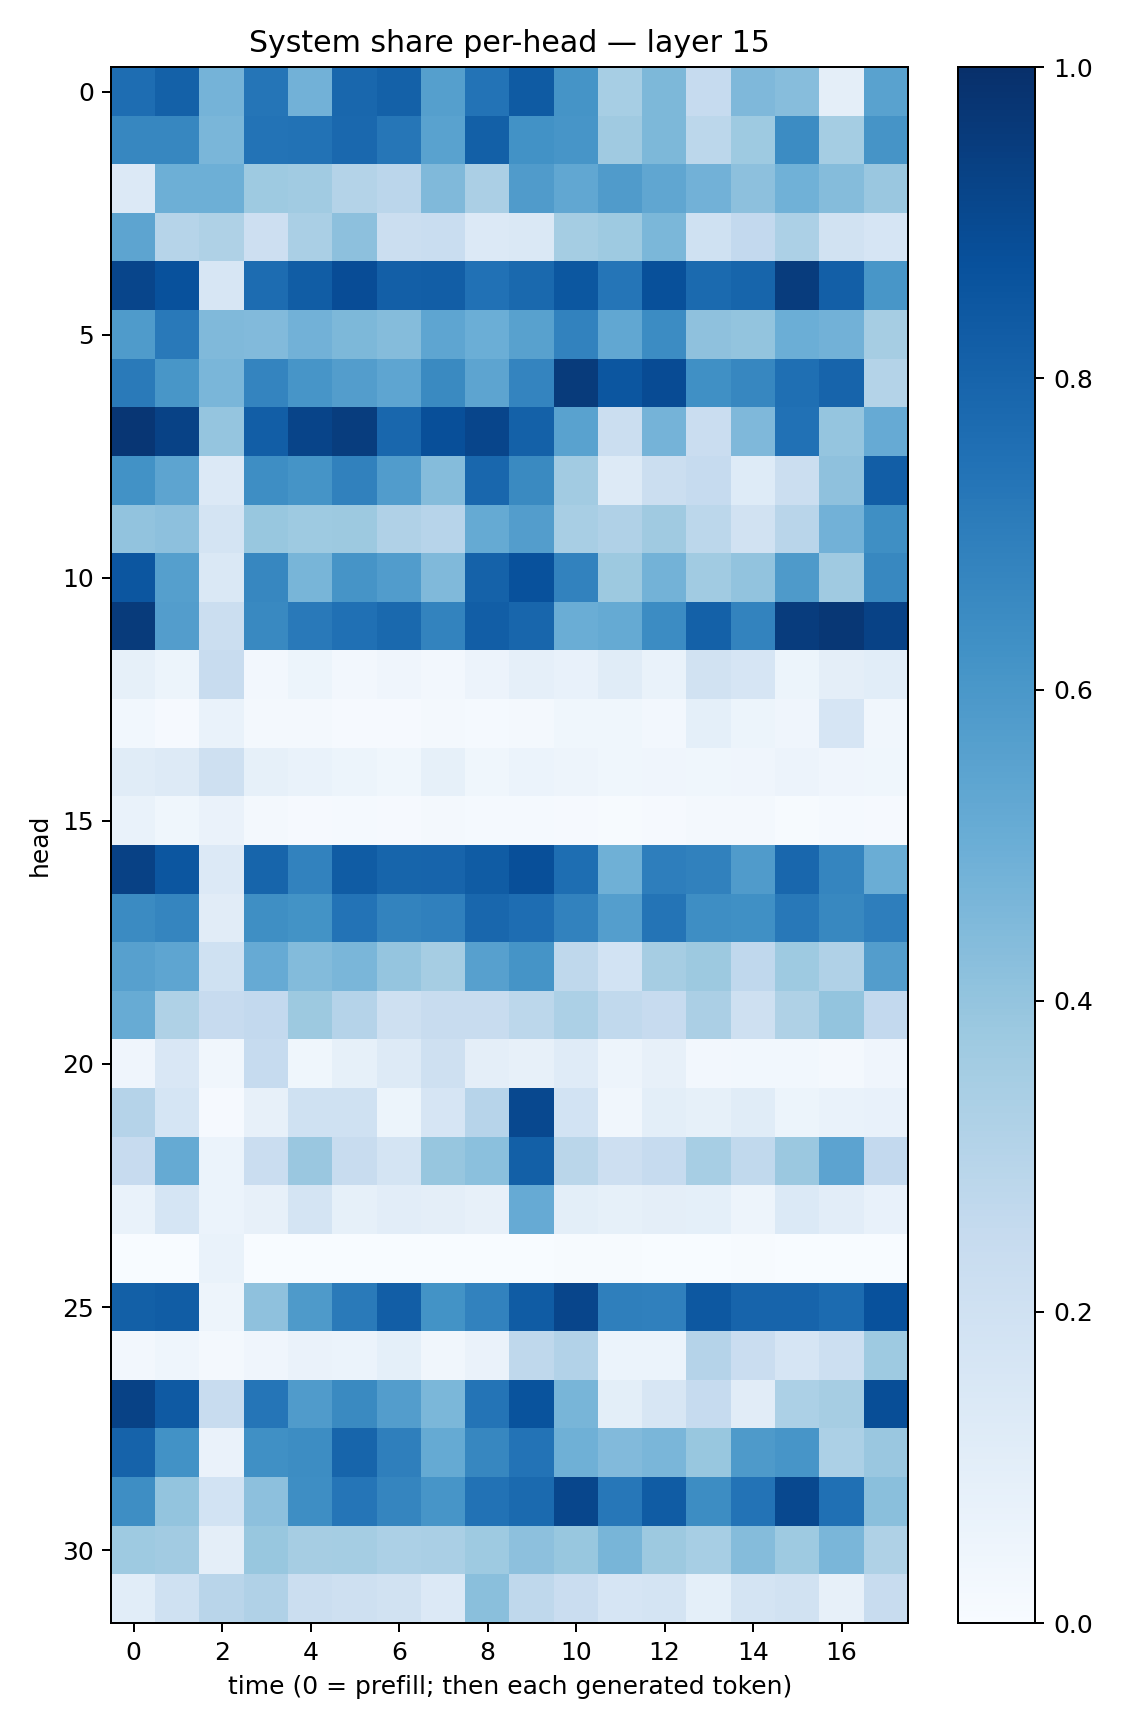

The table this chart was drawn from, first rows:
0.76217026, 0.81123966, 0.47579542, 0.730897, 0.48427713, 0.7888868, 0.8096051, 0.56623906, 0.7408283, 0.8349142, 0.6168285, 0.34743568, 0.45610577, 0.24919248, 0.45036167, 0.43174118, 0.09662354, 0.55330473
0.6661, 0.6644, 0.4623, 0.742, 0.746, 0.784, 0.7295, 0.5533, 0.8162, 0.623, 0.6066, 0.3699, 0.4565, 0.2809, 0.3744, 0.6467, 0.3528, 0.6108
0.1336, 0.4942, 0.4943, 0.3747, 0.3654, 0.3047, 0.2813, 0.4484, 0.3334, 0.5818, 0.5302, 0.5797, 0.5336, 0.4831, 0.4142, 0.4865, 0.4339, 0.3849
0.5417, 0.3, 0.3206, 0.2142, 0.3366, 0.4164, 0.2206, 0.2333, 0.1333, 0.144, 0.3543, 0.3711, 0.458, 0.2006, 0.2612, 0.3284, 0.1907, 0.1676
0.9143, 0.8723, 0.1611, 0.7681, 0.8267, 0.8874, 0.8178, 0.8208, 0.749, 0.78, 0.8507, 0.7343, 0.8756, 0.7755, 0.7968, 0.9511, 0.8189, 0.6047
0.584, 0.715, 0.4467, 0.4433, 0.4834, 0.4557, 0.4353, 0.5381, 0.4983, 0.5568, 0.6825, 0.5311, 0.6465, 0.4117, 0.4021, 0.4971, 0.4807, 0.3504
0.7116, 0.605, 0.4611, 0.675, 0.6062, 0.5731, 0.5364, 0.6526, 0.5415, 0.6725, 0.9538, 0.8537, 0.8933, 0.6312, 0.6647, 0.7544, 0.799, 0.3071
0.9761, 0.9287, 0.3959, 0.8207, 0.9196, 0.9458, 0.7887, 0.8824, 0.9165, 0.8111, 0.5531, 0.2249, 0.4753, 0.2292, 0.4514, 0.7496, 0.396, 0.5122
0.6228, 0.5391, 0.1334, 0.6375, 0.6168, 0.6871, 0.5755, 0.4354, 0.7859, 0.6527, 0.3627, 0.1286, 0.2214, 0.2463, 0.1235, 0.223, 0.4129, 0.8208
0.404, 0.4162, 0.1777, 0.3867, 0.372, 0.3775, 0.3172, 0.2954, 0.5163, 0.5717, 0.3424, 0.3197, 0.3675, 0.2798, 0.1886, 0.2896, 0.4833, 0.6367
0.8535, 0.5631, 0.1455, 0.6658, 0.4652, 0.6101, 0.5777, 0.4459, 0.8063, 0.8728, 0.6832, 0.3765, 0.4779, 0.3633, 0.4038, 0.5876, 0.3676, 0.6622
0.955, 0.5735, 0.2223, 0.6566, 0.7154, 0.7503, 0.7811, 0.6786, 0.8238, 0.7921, 0.5016, 0.5183, 0.6461, 0.8092, 0.6779, 0.9515, 0.9723, 0.9293
0.0846, 0.0536, 0.2365, 0.02525, 0.05294, 0.02643, 0.04225, 0.02427, 0.05743, 0.08825, 0.07689, 0.1134, 0.06808, 0.1935, 0.1647, 0.05231, 0.09718, 0.1089
0.02833, 0.009688, 0.06827, 0.01892, 0.01885, 0.009999, 0.007896, 0.01757, 0.01369, 0.0207, 0.0365, 0.03851, 0.02449, 0.09084, 0.05142, 0.04121, 0.1642, 0.03273
0.1151, 0.1283, 0.2036, 0.08241, 0.06937, 0.0538, 0.03823, 0.08243, 0.0367, 0.0613, 0.05026, 0.03566, 0.04115, 0.03777, 0.04184, 0.05521, 0.03994, 0.03523
0.06799, 0.0375, 0.06471, 0.02223, 0.01165, 0.01193, 0.007925, 0.01672, 0.01264, 0.0129, 0.00866, 0.007719, 0.009681, 0.0163, 0.02321, 0.005401, 0.01306, 0.008979
0.9323, 0.8554, 0.1365, 0.7955, 0.6803, 0.8296, 0.7955, 0.7981, 0.83, 0.8815, 0.7603, 0.4898, 0.6955, 0.6843, 0.5816, 0.7882, 0.6689, 0.5038
0.6497, 0.6717, 0.1101, 0.635, 0.6186, 0.741, 0.6794, 0.6899, 0.7875, 0.7628, 0.6812, 0.5674, 0.7353, 0.6378, 0.6315, 0.7218, 0.6623, 0.6985
0.5609, 0.5384, 0.202, 0.512, 0.4387, 0.4613, 0.3976, 0.348, 0.5617, 0.6169, 0.2698, 0.1849, 0.3485, 0.3776, 0.2691, 0.3729, 0.3185, 0.5718
0.508, 0.3235, 0.2448, 0.258, 0.3785, 0.3024, 0.2079, 0.2412, 0.2353, 0.2786, 0.3295, 0.2644, 0.2429, 0.3322, 0.2077, 0.3216, 0.4006, 0.2581
0.04034, 0.1505, 0.03492, 0.2495, 0.03896, 0.08404, 0.1298, 0.207, 0.09446, 0.07929, 0.1187, 0.05039, 0.07898, 0.02347, 0.02875, 0.02949, 0.02094, 0.03918
0.301, 0.1694, 0.01043, 0.08039, 0.2029, 0.2024, 0.05393, 0.1644, 0.2952, 0.9061, 0.1852, 0.03315, 0.09839, 0.08402, 0.1167, 0.05455, 0.0677, 0.07293
0.2435, 0.5173, 0.06012, 0.228, 0.3844, 0.2417, 0.1728, 0.3913, 0.4196, 0.8126, 0.2877, 0.2141, 0.247, 0.3465, 0.2623, 0.3801, 0.5434, 0.2585
0.06789, 0.1702, 0.06029, 0.07888, 0.1768, 0.08554, 0.1041, 0.09688, 0.07988, 0.5154, 0.1014, 0.08371, 0.09445, 0.09233, 0.04931, 0.1397, 0.1027, 0.07052
0.0002882, 0.0008365, 0.06672, 0.0007451, 0.003553, 0.0001082, 0.000202, 0.0008841, 0.000565, 0.00112, 0.005403, 0.004287, 0.001032, 0.002145, 0.004356, 0.0005736, 0.0007445, 0.0001953
0.8138, 0.8245, 0.04693, 0.4114, 0.5895, 0.7133, 0.8219, 0.6185, 0.6833, 0.8302, 0.9172, 0.6936, 0.6905, 0.8445, 0.7987, 0.7995, 0.7712, 0.8728
0.02407, 0.04477, 0.01897, 0.04086, 0.06375, 0.05877, 0.09016, 0.03301, 0.06618, 0.2705, 0.3116, 0.05993, 0.06095, 0.3016, 0.2268, 0.1645, 0.217, 0.3725
0.9289, 0.8384, 0.2372, 0.7306, 0.5788, 0.6544, 0.5723, 0.4584, 0.7376, 0.8635, 0.465, 0.09864, 0.1616, 0.2469, 0.1099, 0.3306, 0.3501, 0.8859
0.8032, 0.6222, 0.0653, 0.6312, 0.6416, 0.7966, 0.692, 0.5173, 0.6678, 0.7416, 0.4902, 0.4437, 0.4641, 0.3868, 0.5869, 0.607, 0.3295, 0.3845
0.639, 0.4018, 0.1845, 0.4142, 0.6389, 0.7323, 0.6717, 0.6079, 0.7452, 0.774, 0.9117, 0.7241, 0.8289, 0.644, 0.742, 0.9059, 0.7533, 0.4257
0.3729, 0.3625, 0.09628, 0.3868, 0.3507, 0.3549, 0.3314, 0.3395, 0.3725, 0.4173, 0.3896, 0.4686, 0.3753, 0.3463, 0.4363, 0.3748, 0.461, 0.323
0.1072, 0.2014, 0.2924, 0.3168, 0.2192, 0.2052, 0.1921, 0.1329, 0.4252, 0.2727, 0.228, 0.1646, 0.1724, 0.09305, 0.1739, 0.1926, 0.07816, 0.2417
